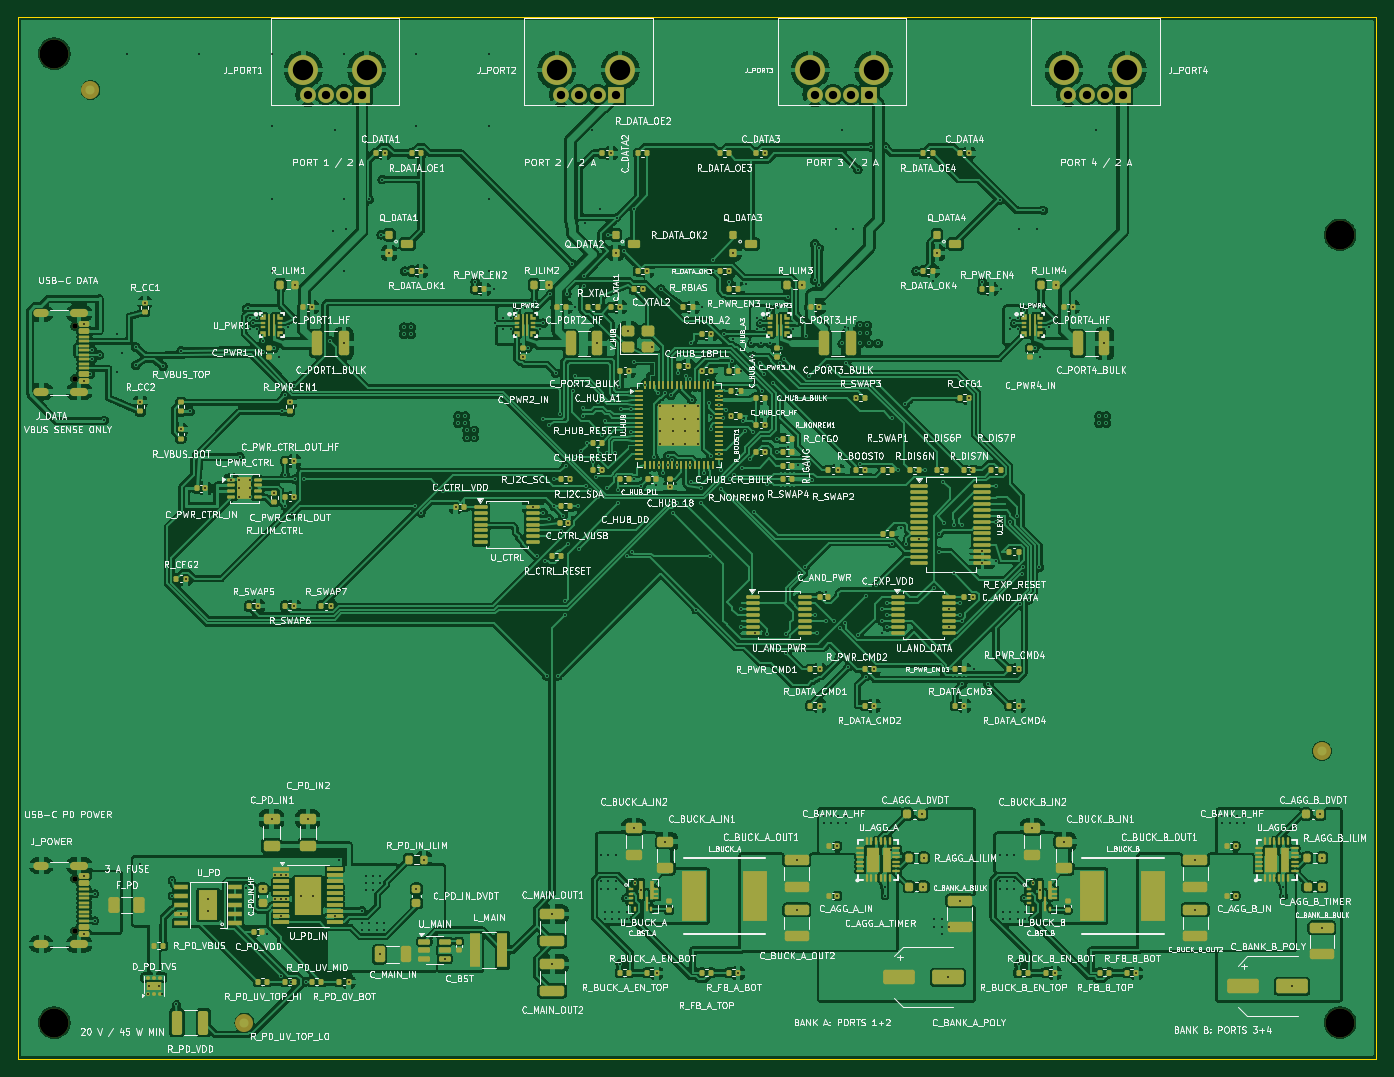
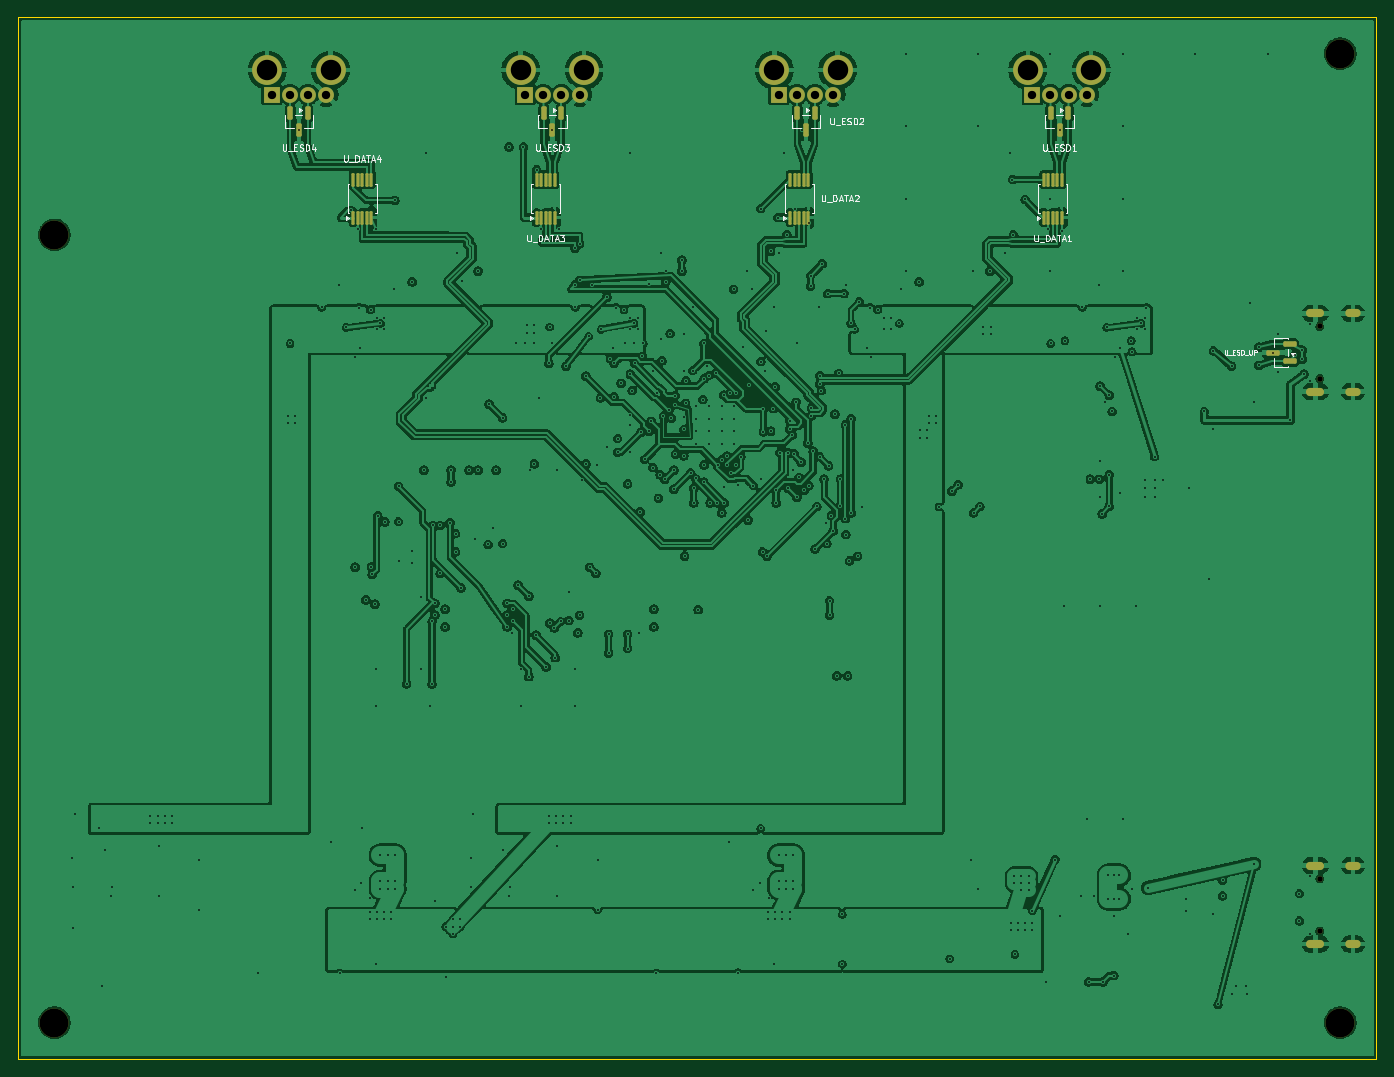
Circuit board: 11 layer files. Board 150.0 x 115.0 mm.
- bottom_copper: usb_controlled_debug_hub_2a-B_Cu.gbl (580767 bytes)
- bottom_mask: usb_controlled_debug_hub_2a-B_Mask.gbs (5542 bytes)
- paste: usb_controlled_debug_hub_2a-B_Paste.gbp (2955 bytes)
- bottom_silk: usb_controlled_debug_hub_2a-B_Silkscreen.gbo (30298 bytes)
- outline: usb_controlled_debug_hub_2a-Edge_Cuts.gm1 (744 bytes)
- top_copper: usb_controlled_debug_hub_2a-F_Cu.gtl (961406 bytes)
- top_mask: usb_controlled_debug_hub_2a-F_Mask.gts (30171 bytes)
- paste: usb_controlled_debug_hub_2a-F_Paste.gtp (28097 bytes)
- top_silk: usb_controlled_debug_hub_2a-F_Silkscreen.gto (668922 bytes)
- drill: usb_controlled_debug_hub_2a-NPTH.drl (544 bytes)
- drill: usb_controlled_debug_hub_2a-PTH.drl (9268 bytes)

=== bottom_copper: usb_controlled_debug_hub_2a-B_Cu.gbl (580767 bytes, source omitted) ===
=== bottom_mask: usb_controlled_debug_hub_2a-B_Mask.gbs ===
%TF.GenerationSoftware,KiCad,Pcbnew,10.0.4-10.0.4~ubuntu24.04.1*%
%TF.CreationDate,2026-08-21T00:19:40-07:00*%
%TF.ProjectId,usb_controlled_debug_hub_2a,7573625f-636f-46e7-9472-6f6c6c65645f,rev?*%
%TF.SameCoordinates,Original*%
%TF.FileFunction,Soldermask,Bot*%
%TF.FilePolarity,Negative*%
%FSLAX46Y46*%
G04 Gerber Fmt 4.6, Leading zero omitted, Abs format (unit mm)*
G04 Created by KiCad (PCBNEW 10.0.4-10.0.4~ubuntu24.04.1) date 2026-08-21 00:19:40*
%MOMM*%
%LPD*%
G01*
G04 APERTURE LIST*
G04 Aperture macros list*
%AMRoundRect*
0 Rectangle with rounded corners*
0 $1 Rounding radius*
0 $2 $3 $4 $5 $6 $7 $8 $9 X,Y pos of 4 corners*
0 Add a 4 corners polygon primitive as box body*
4,1,4,$2,$3,$4,$5,$6,$7,$8,$9,$2,$3,0*
0 Add four circle primitives for the rounded corners*
1,1,$1+$1,$2,$3*
1,1,$1+$1,$4,$5*
1,1,$1+$1,$6,$7*
1,1,$1+$1,$8,$9*
0 Add four rect primitives between the rounded corners*
20,1,$1+$1,$2,$3,$4,$5,0*
20,1,$1+$1,$4,$5,$6,$7,0*
20,1,$1+$1,$6,$7,$8,$9,0*
20,1,$1+$1,$8,$9,$2,$3,0*%
G04 Aperture macros list end*
%ADD10C,0.600000*%
%ADD11O,2.000000X0.900000*%
%ADD12O,1.700000X0.900000*%
%ADD13C,3.200000*%
%ADD14R,1.750000X1.750000*%
%ADD15C,1.750000*%
%ADD16O,3.300000X3.300000*%
%ADD17RoundRect,0.150000X-0.587500X-0.150000X0.587500X-0.150000X0.587500X0.150000X-0.587500X0.150000X0*%
%ADD18RoundRect,0.087500X0.087500X-0.662500X0.087500X0.662500X-0.087500X0.662500X-0.087500X-0.662500X0*%
%ADD19RoundRect,0.150000X-0.150000X0.587500X-0.150000X-0.587500X0.150000X-0.587500X0.150000X0.587500X0*%
%ADD20C,0.350000*%
%ADD21O,1.700000X0.600000*%
%ADD22O,1.400000X0.600000*%
G04 APERTURE END LIST*
D10*
%TO.C,J_DATA*%
X26250000Y-54110000D03*
X26250000Y-59890000D03*
D11*
X26750000Y-52675000D03*
D12*
X22570000Y-52675000D03*
D11*
X26750000Y-61325000D03*
D12*
X22570000Y-61325000D03*
%TD*%
D13*
%TO.C,H1*%
X24000000Y-24000000D03*
%TD*%
%TO.C,H2*%
X166000000Y-44000000D03*
%TD*%
D10*
%TO.C,J_POWER*%
X26250000Y-115110000D03*
X26250000Y-120890000D03*
D11*
X26750000Y-113675000D03*
D12*
X22570000Y-113675000D03*
D11*
X26750000Y-122325000D03*
D12*
X22570000Y-122325000D03*
%TD*%
D14*
%TO.C,J_PORT1*%
X58000000Y-28510000D03*
D15*
X56000000Y-28510000D03*
X54000000Y-28510000D03*
X52000000Y-28510000D03*
D16*
X58500000Y-25800000D03*
X51500000Y-25800000D03*
%TD*%
D14*
%TO.C,J_PORT2*%
X86000000Y-28510000D03*
D15*
X84000000Y-28510000D03*
X82000000Y-28510000D03*
X80000000Y-28510000D03*
D16*
X86500000Y-25800000D03*
X79500000Y-25800000D03*
%TD*%
D14*
%TO.C,J_PORT4*%
X142000000Y-28510000D03*
D15*
X140000000Y-28510000D03*
X138000000Y-28510000D03*
X136000000Y-28510000D03*
D16*
X142500000Y-25800000D03*
X135500000Y-25800000D03*
%TD*%
D13*
%TO.C,H4*%
X166000000Y-131000000D03*
%TD*%
%TO.C,H3*%
X24000000Y-131000000D03*
%TD*%
D14*
%TO.C,J_PORT3*%
X114000000Y-28510000D03*
D15*
X112000000Y-28510000D03*
X110000000Y-28510000D03*
X108000000Y-28510000D03*
D16*
X114500000Y-25800000D03*
X107500000Y-25800000D03*
%TD*%
D17*
%TO.C,U_ESD_UP*%
X29562500Y-57950000D03*
X29562500Y-56050000D03*
X31437500Y-57000000D03*
%TD*%
D18*
%TO.C,U_DATA2*%
X84750000Y-42100000D03*
X84250000Y-42100000D03*
X83750000Y-42100000D03*
X83250000Y-42100000D03*
X82750000Y-42100000D03*
X82750000Y-37900000D03*
X83250000Y-37900000D03*
X83750000Y-37900000D03*
X84250000Y-37900000D03*
X84750000Y-37900000D03*
%TD*%
D19*
%TO.C,U_ESD3*%
X110050000Y-30562500D03*
X111950000Y-30562500D03*
X111000000Y-32437500D03*
%TD*%
D18*
%TO.C,U_DATA3*%
X112750000Y-42100000D03*
X112250000Y-42100000D03*
X111750000Y-42100000D03*
X111250000Y-42100000D03*
X110750000Y-42100000D03*
X110750000Y-37900000D03*
X111250000Y-37900000D03*
X111750000Y-37900000D03*
X112250000Y-37900000D03*
X112750000Y-37900000D03*
%TD*%
D19*
%TO.C,U_ESD4*%
X138050000Y-30562500D03*
X139950000Y-30562500D03*
X139000000Y-32437500D03*
%TD*%
%TO.C,U_ESD1*%
X54050000Y-30562500D03*
X55950000Y-30562500D03*
X55000000Y-32437500D03*
%TD*%
D18*
%TO.C,U_DATA4*%
X133000000Y-42100000D03*
X132500000Y-42100000D03*
X132000000Y-42100000D03*
X131500000Y-42100000D03*
X131000000Y-42100000D03*
X131000000Y-37900000D03*
X131500000Y-37900000D03*
X132000000Y-37900000D03*
X132500000Y-37900000D03*
X133000000Y-37900000D03*
%TD*%
D19*
%TO.C,U_ESD2*%
X82050000Y-30562500D03*
X83950000Y-30562500D03*
X83000000Y-32437500D03*
%TD*%
D18*
%TO.C,U_DATA1*%
X56750000Y-42100000D03*
X56250000Y-42100000D03*
X55750000Y-42100000D03*
X55250000Y-42100000D03*
X54750000Y-42100000D03*
X54750000Y-37900000D03*
X55250000Y-37900000D03*
X55750000Y-37900000D03*
X56250000Y-37900000D03*
X56750000Y-37900000D03*
%TD*%
D20*
X26250000Y-54110000D03*
X26250000Y-59890000D03*
D21*
X26750000Y-52675000D03*
D22*
X22570000Y-52675000D03*
D21*
X26750000Y-61325000D03*
D22*
X22570000Y-61325000D03*
D20*
X24000000Y-24000000D03*
X166000000Y-44000000D03*
X26250000Y-115110000D03*
X26250000Y-120890000D03*
D21*
X26750000Y-113675000D03*
D22*
X22570000Y-113675000D03*
D21*
X26750000Y-122325000D03*
D22*
X22570000Y-122325000D03*
D20*
X58000000Y-28510000D03*
X56000000Y-28510000D03*
X54000000Y-28510000D03*
X52000000Y-28510000D03*
X58500000Y-25800000D03*
X51500000Y-25800000D03*
X86000000Y-28510000D03*
X84000000Y-28510000D03*
X82000000Y-28510000D03*
X80000000Y-28510000D03*
X86500000Y-25800000D03*
X79500000Y-25800000D03*
X142000000Y-28510000D03*
X140000000Y-28510000D03*
X138000000Y-28510000D03*
X136000000Y-28510000D03*
X142500000Y-25800000D03*
X135500000Y-25800000D03*
X166000000Y-131000000D03*
X24000000Y-131000000D03*
X114000000Y-28510000D03*
X112000000Y-28510000D03*
X110000000Y-28510000D03*
X108000000Y-28510000D03*
X114500000Y-25800000D03*
X107500000Y-25800000D03*
M02*

=== paste: usb_controlled_debug_hub_2a-B_Paste.gbp (2955 bytes, source withheld) ===
=== bottom_silk: usb_controlled_debug_hub_2a-B_Silkscreen.gbo (30298 bytes, source omitted) ===
=== outline: usb_controlled_debug_hub_2a-Edge_Cuts.gm1 ===
%TF.GenerationSoftware,KiCad,Pcbnew,10.0.4-10.0.4~ubuntu24.04.1*%
%TF.CreationDate,2026-08-21T00:19:40-07:00*%
%TF.ProjectId,usb_controlled_debug_hub_2a,7573625f-636f-46e7-9472-6f6c6c65645f,rev?*%
%TF.SameCoordinates,Original*%
%TF.FileFunction,Profile,NP*%
%FSLAX46Y46*%
G04 Gerber Fmt 4.6, Leading zero omitted, Abs format (unit mm)*
G04 Created by KiCad (PCBNEW 10.0.4-10.0.4~ubuntu24.04.1) date 2026-08-21 00:19:40*
%MOMM*%
%LPD*%
G01*
G04 APERTURE LIST*
%TA.AperFunction,Profile*%
%ADD10C,0.100000*%
%TD*%
G04 APERTURE END LIST*
D10*
X20000000Y-20000000D02*
X20000000Y-135000000D01*
X20000000Y-20000000D02*
X170000000Y-20000000D01*
X20000000Y-135000000D02*
X170000000Y-135000000D01*
X170000000Y-20000000D02*
X170000000Y-135000000D01*
M02*

=== top_copper: usb_controlled_debug_hub_2a-F_Cu.gtl (961406 bytes, source omitted) ===
=== top_mask: usb_controlled_debug_hub_2a-F_Mask.gts (30171 bytes, source omitted) ===
=== paste: usb_controlled_debug_hub_2a-F_Paste.gtp (28097 bytes, source omitted) ===
=== top_silk: usb_controlled_debug_hub_2a-F_Silkscreen.gto (668922 bytes, source omitted) ===
=== drill: usb_controlled_debug_hub_2a-NPTH.drl ===
M48
; DRILL file KiCad 10.0.4-10.0.4~ubuntu24.04.1 date 2026-08-21T00:19:40
; FORMAT={-:-/ absolute / metric / decimal}
; #@! TF.CreationDate,2026-08-21T00:19:40-07:00
; #@! TF.GenerationSoftware,Kicad,Pcbnew,10.0.4-10.0.4~ubuntu24.04.1
; #@! TF.FileFunction,NonPlated,1,4,NPTH
FMAT,2
METRIC
; #@! TA.AperFunction,NonPlated,NPTH,ComponentDrill
T1C0.600
; #@! TA.AperFunction,NonPlated,NPTH,ComponentDrill
T2C3.200
%
G90
G05
T1
X26.25Y-54.11
X26.25Y-59.89
X26.25Y-115.11
X26.25Y-120.89
T2
X24.0Y-24.0
X24.0Y-131.0
X166.0Y-44.0
X166.0Y-131.0
M30

=== drill: usb_controlled_debug_hub_2a-PTH.drl (9268 bytes, source omitted) ===
